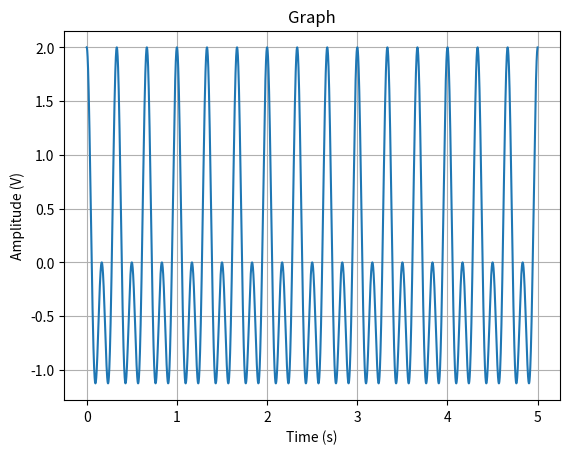

Write Python code to recreate this figure.
#!/bin/python3
import numpy as np
import matplotlib.pyplot as plot
import pandas as pd

t = np.arange(0, 5, 0.001)
x1 = np.cos(2 * np.pi * 6 * t)
x2 = np.cos(2 * np.pi * 3 * t)
xt = np.add(x1, x2)
plot.plot(t, xt)
plot.xlabel('Time (s)')
plot.ylabel('Amplitude (V)')
plot.title("Graph")
plot.grid(True, which='both')
plot.show()